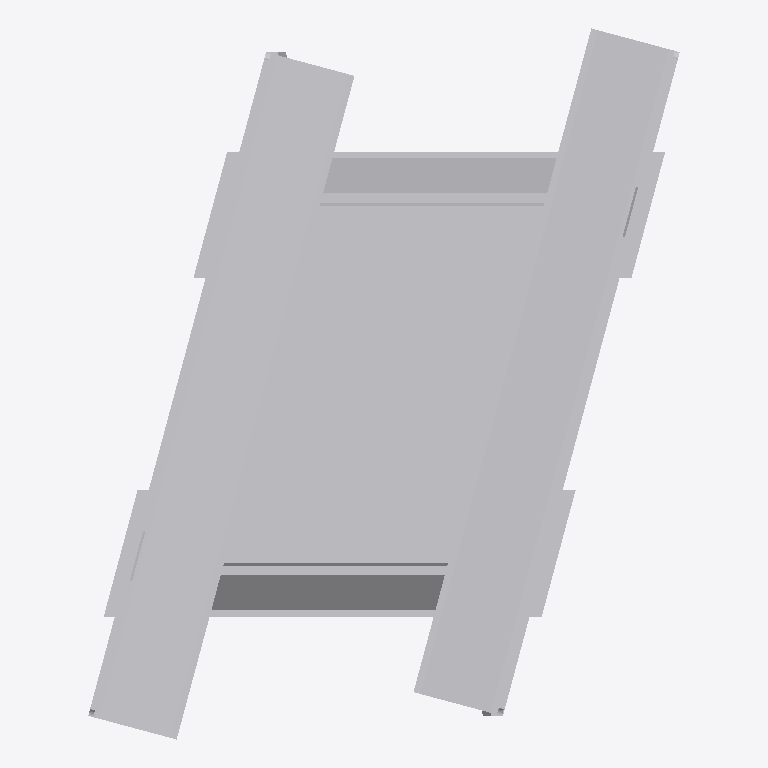
Plan cut of the same IFC building model at storey '标高 1' (level 0.00 m, cut at 1.40 m), seen from above with north up, elements coloured by IFC class: 6 other elements (light grey). No cut surface shows.
Extent 2.5 m × 3.0 m × 0.9 m (x, y, z). Storeys (1): 标高 1 at 0.00 m. Elements (6): 6 IfcBuildingElementProxy.

HEADER;
FILE_DESCRIPTION(('ViewDefinition [CoordinationView]'),'2;1');
FILE_NAME('','2018-11-20T14:38:06',(''),(''),'The EXPRESS Data Manager Version 5.01.0100.02.64','20130308_1515(x64) - Exporter 2014.0.2013.0308 -','');
FILE_SCHEMA(('IFC2X3'));
ENDSEC;
DATA;
#79=IFCPROJECT('1DYGC9KNrD5ug0jK5eVlMi',#41,'',$,$,'C:\\Users\\david\\Desktop\\9路桥.ifc','',(#68,#76),#63);
#5837=IFCSITE('1DYGC9KNrD5ug0jK5eVlMk',#41,'Default',$,'',#5836,$,$,.ELEMENT.,(42,24,53,508911),(-71,-15,-29,-58837),0.0,$,$);
#89=IFCBUILDING('1DYGC9KNrD5ug0jK5eVlMj',#41,'',$,$,#32,$,'',.ELEMENT.,$,$,#85);
#98=IFCBUILDINGSTOREY('1DYGC9KNrD5ug0jK6NWG$f',#41,'标高 1',$,$,#96,$,'标高 1',.ELEMENT.,0.0);
#5767=IFCBUILDINGELEMENTPROXY('3FJa6J8yXATeWwQ2iAg2LO',#41,'栏杆:栏杆:6512',$,'栏杆',#5766,#5759,'6512',.ELEMENT.);
#5808=IFCBUILDINGELEMENTPROXY('3FJa6J8yXATeWwQ2iAg1nZ',#41,'栏杆:栏杆:8267',$,'栏杆',#5807,#5800,'8267',.ELEMENT.);
#2927=IFCBUILDINGELEMENTPROXY('1kGNQMCm1DkPZGAKA3ZY8r',#41,'箱梁:箱梁:3051',$,'箱梁',#2925,#2918,'3051',.ELEMENT.);
#4451=IFCBUILDINGELEMENTPROXY('0_i6QbfoX9PuT1mG$j37Hu',#41,'箱梁:箱梁:4822',$,'箱梁',#4450,#4445,'4822',.ELEMENT.);
#4490=IFCBUILDINGELEMENTPROXY('0_i6QbfoX9PuT1mG$j37Hv',#41,'0#桥台:0#桥台:4823',$,'0#桥台',#4489,#4484,'4823',.ELEMENT.);
#4412=IFCBUILDINGELEMENTPROXY('1kGNQMCm1DkPZGAKA3ZYRM',#41,'0#桥台:0#桥台:3848',$,'0#桥台',#4411,#4406,'3848',.ELEMENT.);
ENDSEC;
